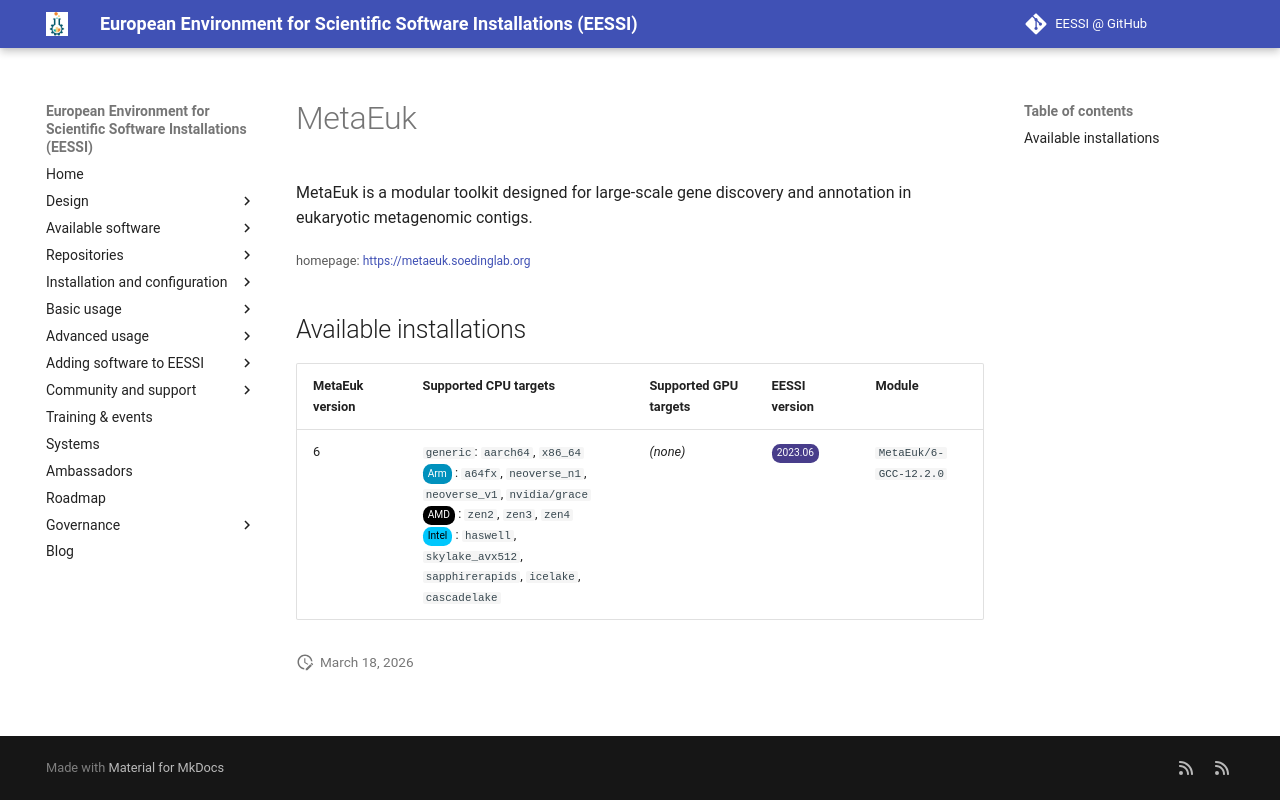

repository: EESSI/docs · page: available_software/detail/MetaEuk/index.html · generator: mkdocs

---
json_ld:
  '@context': https://schema.org
  '@type': SoftwareApplication
  applicationCategory: DeveloperApplication
  description: "MetaEuk is a modular toolkit designed for large-scale gene discovery\
    \ and annotation in eukaryotic\n metagenomic contigs."
  license: Not confirmed
  name: MetaEuk
  offers:
    '@type': Offer
    price: 0
  operatingSystem: LINUX
  review:
    '@type': Review
    author:
      '@type': Organization
      name: EESSI
    reviewBody: Application has been successfully made available on all architectures
      supported by EESSI
    reviewRating:
      '@type': Rating
      ratingValue: 5
  softwareRequirements: See https://www.eessi.io/docs/ for how to make EESSI available
    on your system
  softwareVersion: '[''6'']'
  url: https://metaeuk.soedinglab.org
---
# MetaEuk


MetaEuk is a modular toolkit designed for large-scale gene discovery and annotation in eukaryotic
 metagenomic contigs.

<small>homepage: </small><span class="software-link">[https://metaeuk.soedinglab.org](https://metaeuk.soedinglab.org)</span>

## Available installations


|MetaEuk version|Supported CPU targets|Supported GPU targets|EESSI version|Module|
| --- | --- | --- | --- | --- |
|6|`generic`: `aarch64`, `x86_64`<br/><span class="software-cpu-arm">Arm</span>: `a64fx`, `neoverse_n1`, `neoverse_v1`, `nvidia/grace`<br/><span class="software-cpu-amd">AMD</span>: `zen2`, `zen3`, `zen4`<br/><span class="software-cpu-intel">Intel</span>: `haswell`, `skylake_avx512`, `sapphirerapids`, `icelake`, `cascadelake`<br/>|*(none)*|<span class="software-eessi-version-202306">2023.06</span>|`MetaEuk/6-GCC-12.2.0`|
